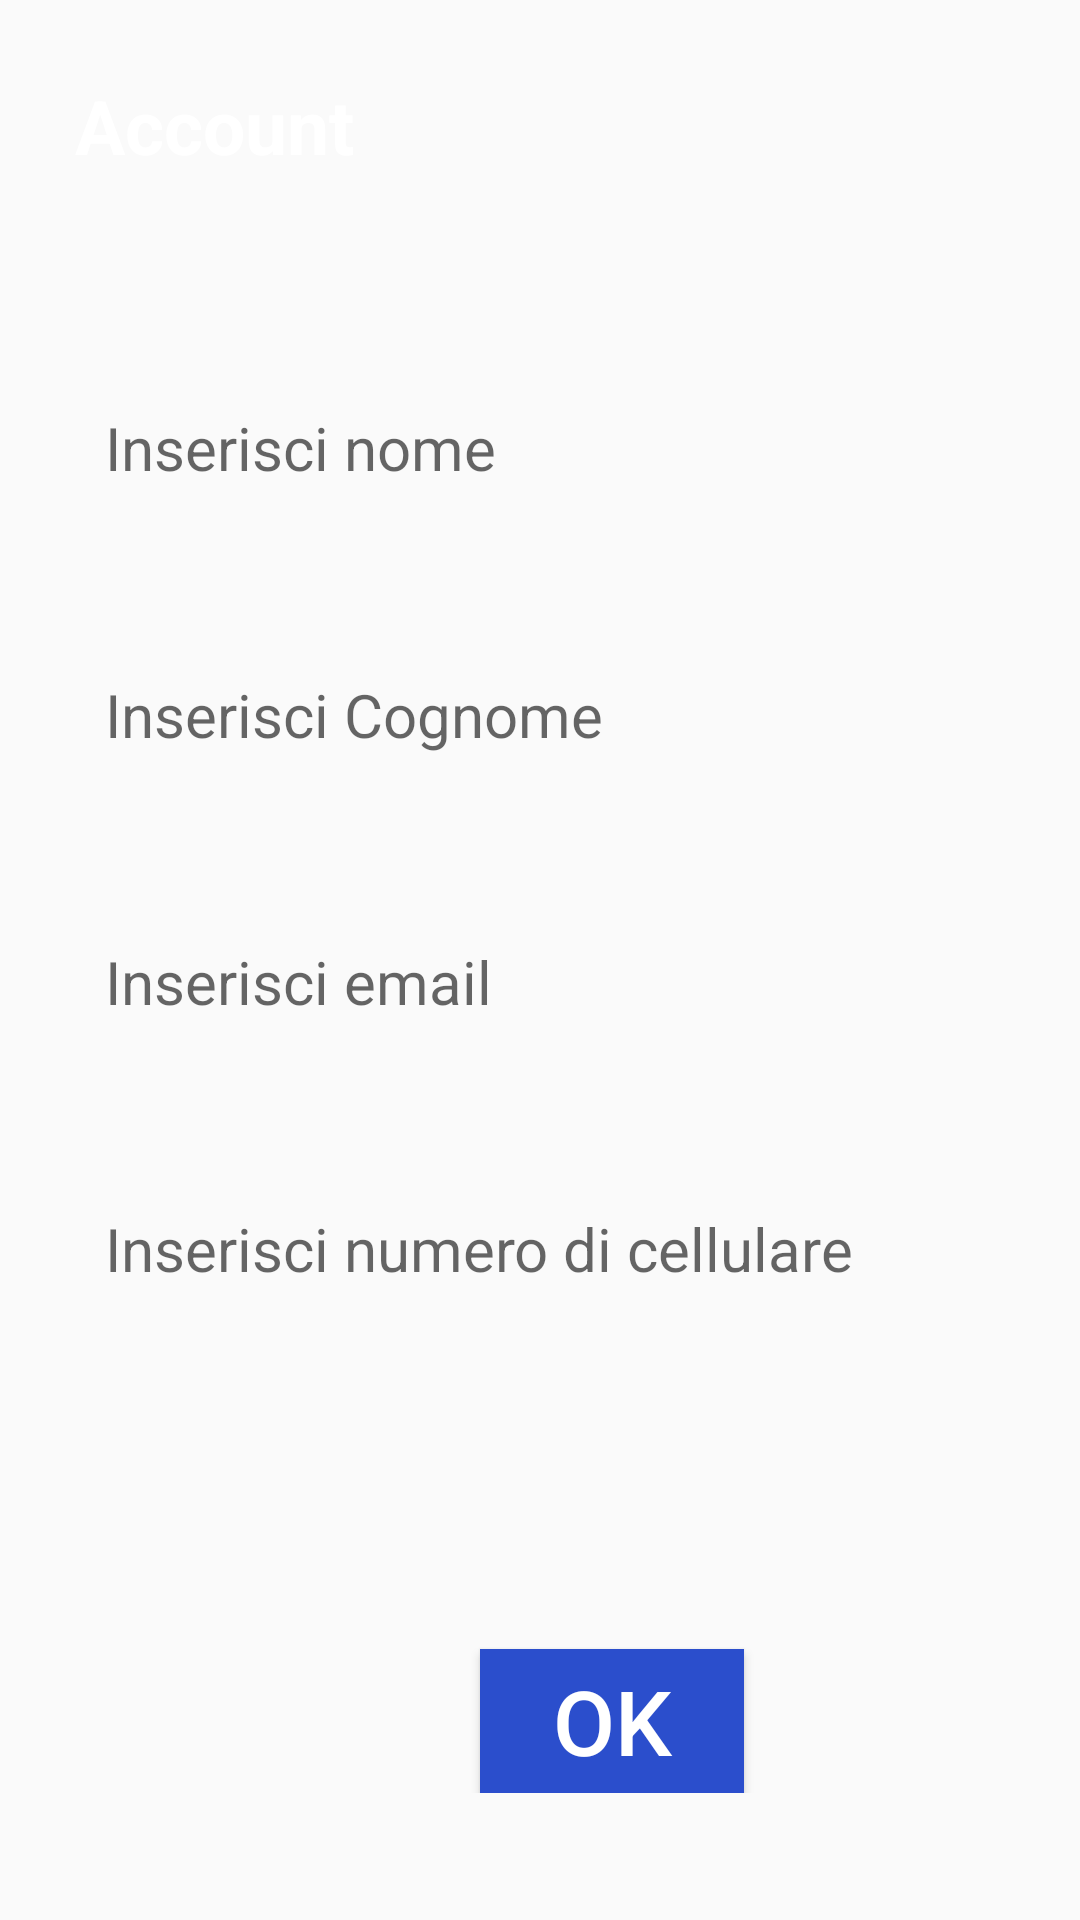

Produce the Android XML layout that renders to this screen, including the resource entries it uses.
<!-- AndroidManifest.xml: application theme Theme.Uiapp -->
<!-- res/layout/activity_account.xml -->
<?xml version="1.0" encoding="utf-8"?>
<androidx.constraintlayout.widget.ConstraintLayout xmlns:android="http://schemas.android.com/apk/res/android"
    xmlns:app="http://schemas.android.com/apk/res-auto"
    xmlns:tools="http://schemas.android.com/tools"
    android:layout_width="match_parent"
    android:layout_height="match_parent"
    tools:context=".Account">


    <androidx.constraintlayout.widget.ConstraintLayout

        android:id="@+id/layoutHeaderAccount"
        android:layout_width="match_parent"
        android:layout_height="wrap_content"
        android:background="@drawable/header_background"
        android:padding="10dp"
        app:layout_constraintTop_toTopOf="parent">

        <TextView
            android:id="@+id/texTimeAccount"
            android:layout_width="wrap_content"
            android:layout_height="wrap_content"
            android:layout_marginStart="15dp"
            android:layout_marginTop="15dp"
            android:text="Account"
            android:textColor="@color/colorWhite"
            android:textSize="25dp"
            android:textStyle="bold"
            app:layout_constraintStart_toStartOf="parent"
            app:layout_constraintTop_toTopOf="parent"/>

        <LinearLayout

            android:layout_width="match_parent"
            android:layout_height="wrap_content"
            android:layout_marginStart="15dp"
            android:layout_marginTop="15dp"
            android:layout_marginEnd="15dp"
            android:layout_marginBottom="10dp"
            android:background="@drawable/white_rectangle_bakcground"
            android:orientation="horizontal"
            app:layout_constraintBottom_toBottomOf="parent"
            app:layout_constraintTop_toBottomOf="@id/texTimeAccount"/>


    </androidx.constraintlayout.widget.ConstraintLayout>
    <ScrollView
        android:layout_width="match_parent"
        android:layout_height="0dp"
        android:overScrollMode="never"
        android:scrollbars="none"
        app:layout_constraintBottom_toBottomOf="parent"
        app:layout_constraintTop_toBottomOf="@id/layoutHeaderAccount">

    <LinearLayout
        android:layout_width="match_parent"
        android:layout_height="wrap_content"
        android:orientation="vertical">

        <EditText
            android:id="@+id/EtNome"
            android:layout_width="match_parent"
            android:layout_height="wrap_content"
            android:hint="Inserisci nome"
            android:layout_marginStart="15dp"
            android:layout_marginTop="22dp"
            android:layout_marginEnd="15dp"
            android:padding="20dp"
            android:background="@drawable/white_rectangle_bakcground"
            android:textSize="20dp"/>
        <EditText
            android:id="@+id/EtCognome"
            android:layout_width="match_parent"
            android:layout_height="wrap_content"
            android:hint="Inserisci Cognome"
            android:layout_marginStart="15dp"
            android:layout_marginTop="22dp"
            android:layout_marginEnd="15dp"
            android:padding="20dp"
            android:background="@drawable/white_rectangle_bakcground"
            android:textSize="20dp"/>
        <EditText
            android:id="@+id/EtEmail"
            android:layout_width="match_parent"
            android:layout_height="wrap_content"
            android:hint="Inserisci email"
            android:layout_marginStart="15dp"
            android:layout_marginTop="22dp"
            android:layout_marginEnd="15dp"
            android:padding="20dp"
            android:background="@drawable/white_rectangle_bakcground"
            android:textSize="20dp"/>
        <EditText
            android:id="@+id/EtNumero"
            android:layout_width="match_parent"
            android:layout_height="wrap_content"
            android:hint="Inserisci numero di cellulare"
            android:layout_marginStart="15dp"
            android:layout_marginTop="22dp"
            android:layout_marginEnd="15dp"
            android:padding="20dp"
            android:background="@drawable/white_rectangle_bakcground"
            android:textSize="20dp"/>

        <Button
            android:id="@+id/bttnOk"
          android:layout_marginStart="160dp"
            android:layout_marginTop="100dp"
            android:layout_width="wrap_content"
            android:layout_height="wrap_content"
            android:background="@color/colorPrimary"
            android:text="OK"
            android:textColor="@color/colorWhite"
            android:textSize="30dp"
            style="@style/TextAppearance.AppCompat.Button"/>



    </LinearLayout>
    </ScrollView>
</androidx.constraintlayout.widget.ConstraintLayout>
<!-- resources referenced by this layout -->
<resources>
  <color name="colorPrimary">#2B4ECC</color>
  <color name="colorWhite">#FFFFFF</color>
  <style name="Theme.Uiapp" parent="Theme.AppCompat.Light.NoActionBar">
          
      <item name="colorPrimary">@color/colorPrimary</item>
      <item name="colorPrimaryDark">#2B4ECC</item>
      <item name="colorAccent">#333333</item>
  
  </style>
</resources>
